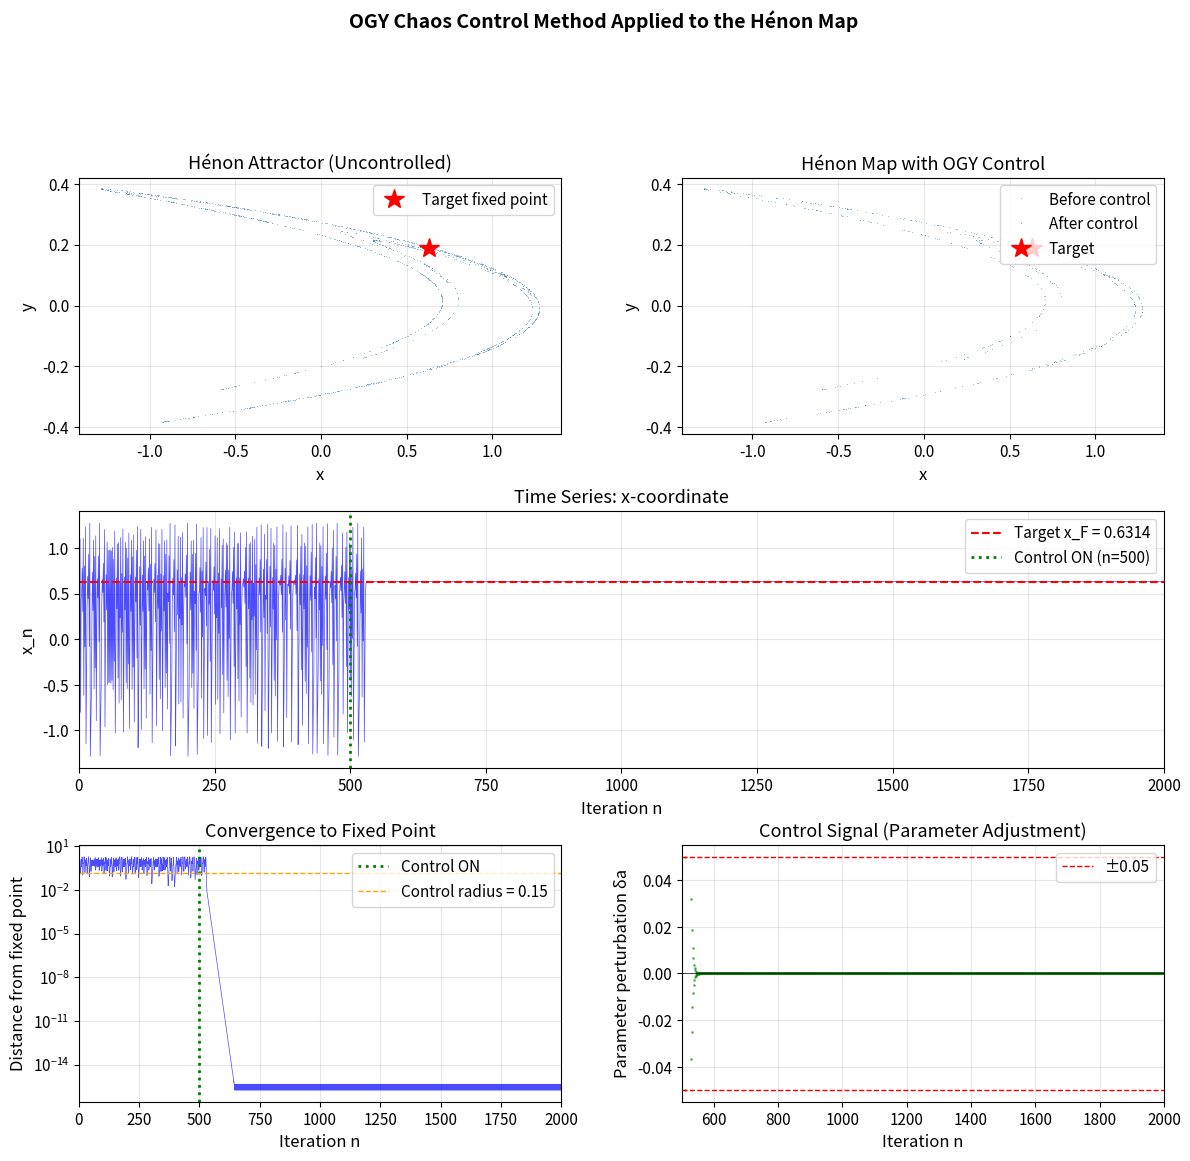

The script that saved this image:
import numpy as np
import matplotlib.pyplot as plt
from matplotlib.gridspec import GridSpec

# Set up plotting style
plt.rcParams['figure.figsize'] = [12, 10]
plt.rcParams['font.size'] = 11
plt.rcParams['axes.labelsize'] = 12
plt.rcParams['axes.titlesize'] = 13

print("Chaos Control: OGY Method Implementation")
print("=" * 45)

class HenonMap:
    """Hénon map with OGY control capability."""
    
    def __init__(self, a=1.4, b=0.3):
        self.a0 = a  # Nominal parameter value
        self.b = b
        self._compute_fixed_point()
        self._compute_control_parameters()
    
    def _compute_fixed_point(self):
        """Compute the fixed point of the Hénon map."""
        a, b = self.a0, self.b
        # x = 1 - a*x^2 + b*x => a*x^2 + (1-b)*x - 1 = 0
        # Wait, let me recalculate: x = 1 - a*x^2 + y, y = b*x
        # So x = 1 - a*x^2 + b*x => a*x^2 - b*x + x - 1 = 0
        # a*x^2 + (1-b)*x - 1 = 0
        discriminant = (1 - b)**2 + 4*a
        self.x_f = (-(1 - b) + np.sqrt(discriminant)) / (2 * a)
        self.y_f = b * self.x_f
        self.fixed_point = np.array([self.x_f, self.y_f])
        print(f"Fixed point: ({self.x_f:.6f}, {self.y_f:.6f})")
    
    def _compute_control_parameters(self):
        """Compute Jacobian, eigenvalues, and control gain."""
        a, b = self.a0, self.b
        
        # Jacobian at fixed point
        self.J = np.array([[-2*a*self.x_f, 1],
                          [b, 0]])
        
        # Eigenvalues and eigenvectors
        eigenvalues, eigenvectors = np.linalg.eig(self.J)
        
        # Sort by magnitude (stable first)
        idx = np.argsort(np.abs(eigenvalues))
        self.lambda_s = eigenvalues[idx[0]]
        self.lambda_u = eigenvalues[idx[1]]
        self.e_s = eigenvectors[:, idx[0]]
        self.e_u = eigenvectors[:, idx[1]]
        
        print(f"Stable eigenvalue: λ_s = {self.lambda_s:.6f}")
        print(f"Unstable eigenvalue: λ_u = {self.lambda_u:.6f}")
        
        # Parameter sensitivity: dF/da at fixed point
        # F1 = 1 - a*x^2 + y => dF1/da = -x^2
        # F2 = b*x => dF2/da = 0
        self.g = np.array([-self.x_f**2, 0])
        
        # Movement of fixed point with parameter
        # dx_F/da from implicit differentiation
        I = np.eye(2)
        self.dx_f_da = np.linalg.solve(I - self.J, self.g)
        
        # Contravariant eigenvector (left eigenvector for unstable direction)
        # f_u · e_s = 0, f_u · e_u = 1
        # This is found from the left eigenvector of J
        _, left_eigvecs = np.linalg.eig(self.J.T)
        f_u_raw = left_eigvecs[:, idx[1]]
        # Normalize so that f_u · e_u = 1
        self.f_u = f_u_raw / np.dot(f_u_raw, self.e_u)
        
        # Control gain vector
        denominator = np.dot(self.f_u, self.g - self.lambda_u * self.dx_f_da)
        self.K = (self.lambda_u / denominator) * self.f_u
        
        print(f"Control gain K: [{self.K[0]:.6f}, {self.K[1]:.6f}]")
    
    def iterate(self, x, y, a=None):
        """Single iteration of the Hénon map."""
        if a is None:
            a = self.a0
        x_new = 1 - a * x**2 + y
        y_new = self.b * x
        return x_new, y_new
    
    def compute_control(self, x, y, max_perturbation=0.05):
        """Compute OGY control perturbation."""
        xi = np.array([x - self.x_f, y - self.y_f])
        delta_a = -np.dot(self.K, xi)
        # Clip to maximum allowed perturbation
        delta_a = np.clip(delta_a, -max_perturbation, max_perturbation)
        return delta_a

# Create the Hénon map system
henon = HenonMap(a=1.4, b=0.3)

def simulate_henon(henon, n_iterations, control_start=None, 
                   control_radius=0.1, max_perturbation=0.05):
    """
    Simulate Hénon map with optional OGY control.
    
    Parameters:
    -----------
    henon : HenonMap
        The Hénon map system
    n_iterations : int
        Total number of iterations
    control_start : int or None
        Iteration at which to start control (None = no control)
    control_radius : float
        Maximum distance from fixed point to apply control
    max_perturbation : float
        Maximum allowed parameter perturbation
    
    Returns:
    --------
    x, y : arrays of state trajectory
    a_values : array of parameter values used
    control_active : boolean array indicating when control was applied
    """
    x = np.zeros(n_iterations)
    y = np.zeros(n_iterations)
    a_values = np.zeros(n_iterations)
    control_active = np.zeros(n_iterations, dtype=bool)
    
    # Initial condition (on the attractor)
    x[0], y[0] = 0.1, 0.1
    
    # Transient removal
    for _ in range(1000):
        x[0], y[0] = henon.iterate(x[0], y[0])
    
    for i in range(n_iterations - 1):
        a = henon.a0
        
        # Apply control if enabled and within control radius
        if control_start is not None and i >= control_start:
            dist = np.sqrt((x[i] - henon.x_f)**2 + (y[i] - henon.y_f)**2)
            if dist < control_radius:
                delta_a = henon.compute_control(x[i], y[i], max_perturbation)
                a = henon.a0 + delta_a
                control_active[i] = True
        
        a_values[i] = a
        x[i+1], y[i+1] = henon.iterate(x[i], y[i], a)
    
    return x, y, a_values, control_active

print("Simulation function defined.")

# Simulation parameters
n_total = 2000
control_start = 500
control_radius = 0.15
max_perturbation = 0.05

# Run simulation with control
x, y, a_vals, ctrl = simulate_henon(
    henon, n_total, 
    control_start=control_start,
    control_radius=control_radius,
    max_perturbation=max_perturbation
)

# Run simulation without control for comparison
x_nc, y_nc, _, _ = simulate_henon(henon, n_total, control_start=None)

print(f"\nSimulation complete: {n_total} iterations")
print(f"Control activated at iteration {control_start}")
print(f"Control was applied {np.sum(ctrl)} times")

# Create comprehensive visualization
fig = plt.figure(figsize=(14, 12))
gs = GridSpec(3, 2, figure=fig, hspace=0.3, wspace=0.25)

# Plot 1: Phase space - Uncontrolled
ax1 = fig.add_subplot(gs[0, 0])
ax1.plot(x_nc[500:], y_nc[500:], ',', color='steelblue', alpha=0.5, markersize=1)
ax1.plot(henon.x_f, henon.y_f, 'r*', markersize=15, label='Target fixed point')
ax1.set_xlabel('x')
ax1.set_ylabel('y')
ax1.set_title('Hénon Attractor (Uncontrolled)')
ax1.legend(loc='upper right')
ax1.grid(True, alpha=0.3)

# Plot 2: Phase space - Controlled
ax2 = fig.add_subplot(gs[0, 1])
# Before control
ax2.plot(x[:control_start], y[:control_start], ',', 
         color='steelblue', alpha=0.5, markersize=1, label='Before control')
# After control
ax2.plot(x[control_start:], y[control_start:], ',', 
         color='forestgreen', alpha=0.7, markersize=1, label='After control')
ax2.plot(henon.x_f, henon.y_f, 'r*', markersize=15, label='Target')
ax2.set_xlabel('x')
ax2.set_ylabel('y')
ax2.set_title('Hénon Map with OGY Control')
ax2.legend(loc='upper right')
ax2.grid(True, alpha=0.3)

# Plot 3: Time series of x coordinate
ax3 = fig.add_subplot(gs[1, :])
iterations = np.arange(n_total)
ax3.plot(iterations, x, 'b-', linewidth=0.5, alpha=0.7)
ax3.axhline(y=henon.x_f, color='r', linestyle='--', linewidth=1.5, label=f'Target x_F = {henon.x_f:.4f}')
ax3.axvline(x=control_start, color='g', linestyle=':', linewidth=2, label=f'Control ON (n={control_start})')
ax3.set_xlabel('Iteration n')
ax3.set_ylabel('x_n')
ax3.set_title('Time Series: x-coordinate')
ax3.legend(loc='upper right')
ax3.grid(True, alpha=0.3)
ax3.set_xlim([0, n_total])

# Plot 4: Distance from fixed point
ax4 = fig.add_subplot(gs[2, 0])
distance = np.sqrt((x - henon.x_f)**2 + (y - henon.y_f)**2)
ax4.semilogy(iterations, distance, 'b-', linewidth=0.5, alpha=0.7)
ax4.axvline(x=control_start, color='g', linestyle=':', linewidth=2, label='Control ON')
ax4.axhline(y=control_radius, color='orange', linestyle='--', 
            linewidth=1, label=f'Control radius = {control_radius}')
ax4.set_xlabel('Iteration n')
ax4.set_ylabel('Distance from fixed point')
ax4.set_title('Convergence to Fixed Point')
ax4.legend(loc='upper right')
ax4.grid(True, alpha=0.3)
ax4.set_xlim([0, n_total])

# Plot 5: Parameter perturbation
ax5 = fig.add_subplot(gs[2, 1])
perturbation = a_vals - henon.a0
ax5.plot(iterations[ctrl], perturbation[ctrl], 'g.', markersize=2, alpha=0.5)
ax5.axhline(y=0, color='k', linestyle='-', linewidth=0.5)
ax5.axhline(y=max_perturbation, color='r', linestyle='--', 
            linewidth=1, label=f'±{max_perturbation}')
ax5.axhline(y=-max_perturbation, color='r', linestyle='--', linewidth=1)
ax5.set_xlabel('Iteration n')
ax5.set_ylabel('Parameter perturbation δa')
ax5.set_title('Control Signal (Parameter Adjustment)')
ax5.legend(loc='upper right')
ax5.grid(True, alpha=0.3)
ax5.set_xlim([control_start, n_total])

plt.suptitle('OGY Chaos Control Method Applied to the Hénon Map', 
             fontsize=14, fontweight='bold', y=1.02)

plt.savefig('plot.png', dpi=150, bbox_inches='tight', facecolor='white')
plt.show()

print("\nFigure saved to 'plot.png'")

# Quantitative analysis
print("\n" + "="*50)
print("QUANTITATIVE ANALYSIS")
print("="*50)

# Find when control first succeeded (stayed near fixed point)
after_control = distance[control_start:]
stable_threshold = 0.01

# Find first time trajectory stays within threshold
for i in range(len(after_control) - 50):
    if np.all(after_control[i:i+50] < stable_threshold):
        stabilization_time = control_start + i
        break
else:
    stabilization_time = None

if stabilization_time:
    print(f"\nStabilization achieved at iteration: {stabilization_time}")
    print(f"Time to stabilize after control ON: {stabilization_time - control_start} iterations")
else:
    print("\nNote: Full stabilization may require longer simulation")

# Statistics of control effort
active_perturbations = perturbation[ctrl]
if len(active_perturbations) > 0:
    print(f"\nControl Effort Statistics:")
    print(f"  Mean |δa|: {np.mean(np.abs(active_perturbations)):.6f}")
    print(f"  Max |δa|: {np.max(np.abs(active_perturbations)):.6f}")
    print(f"  RMS δa: {np.sqrt(np.mean(active_perturbations**2)):.6f}")

# Final distance from fixed point
final_distance = np.mean(distance[-100:])
print(f"\nFinal average distance from fixed point: {final_distance:.6f}")